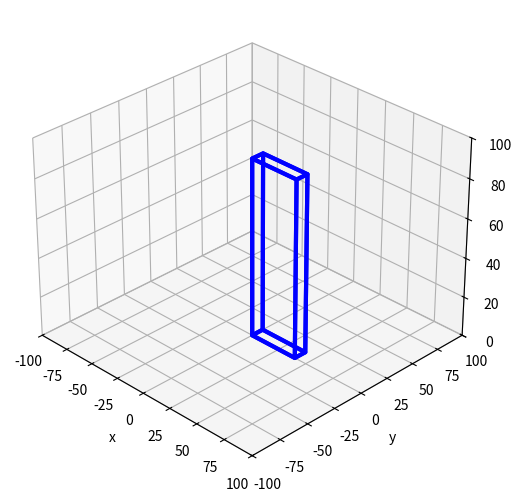

The script that saved this image:
#!/usr/bin/env python3
# plot3d_monolith_instructor.py

import matplotlib.pyplot as plt
from mpl_toolkits.mplot3d.art3d import (
    Poly3DCollection,
)  # imported module poly3dcollection
import sys
import os


def plot(ax):
    length = 40  # X direction #declare spatial variables
    width = 10  # Y direction
    height = 90  # Z direction

    vertices = [None] * 8  # list of 8 empty slots

    vertices[0] = (0, 0, 0)  # Front Left Bottom #tuples
    vertices[1] = (length, 0, 0)  # Front Right Bottom
    vertices[2] = (length, width, 0)  # Back Right Bottom
    vertices[3] = (0, width, 0)  # Back Left Bottom

    vertices[4] = (0, 0, height)  # Front Left Top
    vertices[5] = (length, 0, height)  # Front Right Top
    vertices[6] = (length, width, height)  # Back Right Top
    vertices[7] = (0, width, height)  # Back Left Top

    facets = [None] * 6  # this object has 6 faces

    facets[0] = (
        vertices[0],
        vertices[1],
        vertices[2],
        vertices[3],
    )  # Bottom #group the vertices into faces
    facets[1] = (
        vertices[4],
        vertices[5],
        vertices[6],
        vertices[7],
    )  # Top #use your right hand, curl fingers
    # to establish a winding order with thumb outward to define facets
    facets[2] = (vertices[0], vertices[4], vertices[7], vertices[3])  # Left
    facets[3] = (vertices[1], vertices[2], vertices[6], vertices[5])  # Right
    facets[4] = (vertices[0], vertices[1], vertices[5], vertices[4])  # Front
    facets[5] = (vertices[2], vertices[3], vertices[7], vertices[6])  # Back

    p = Poly3DCollection(
        facets, linewidth=3, edgecolors=["Blue"], facecolors=["None"]
    )  # create polygon,
    # pass in list of faces, set linewidth, colors

    ax.add_collection3d(p)  # add the collection to the axis

    ax.view_init(azim=-45)  # pick a camera location (a meaningful one)
    ax.set_xlabel("x")  # specify axis labels
    ax.set_ylabel("y")
    ax.set_zlabel("z")

    ax.set_xlim3d(xmin=-100, xmax=100)  # set axis limits
    ax.set_ylim3d(ymin=-100, ymax=100)
    ax.set_zlim3d(
        zmin=0, zmax=100
    )  # set zmin to zero, because polygon sits on the floor


def main():
    fig = plt.figure(os.path.basename(sys.argv[0]), constrained_layout=True)

    gs = fig.add_gridspec(1, 1)
    ax = fig.add_subplot(gs[0, 0], projection="3d")
    plot(ax)

    plt.show()


if __name__ == "__main__":
    main()
